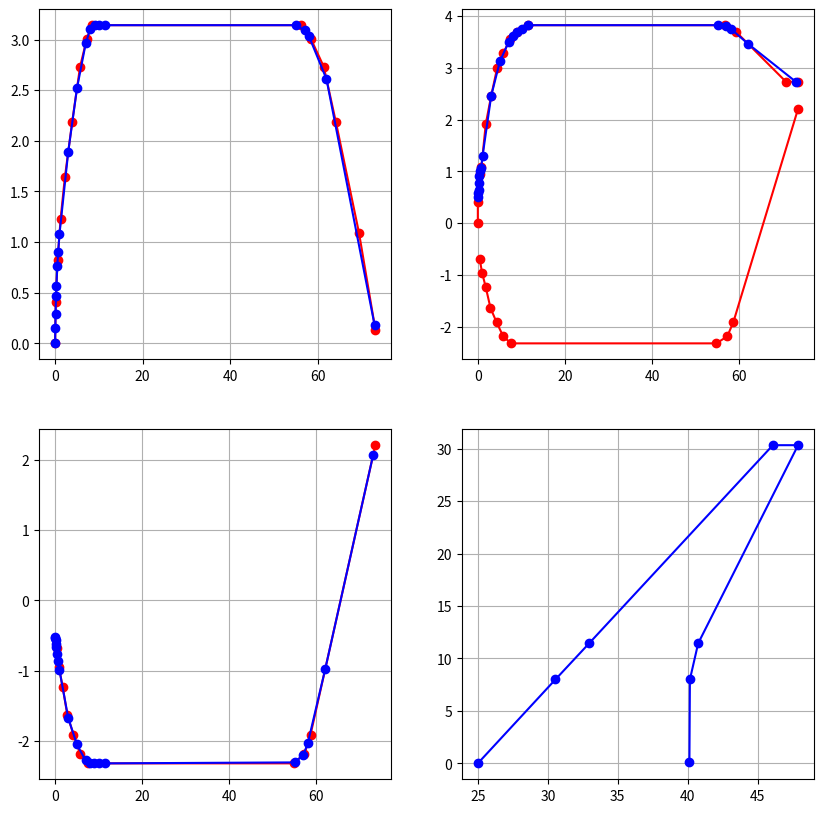

The matplotlib source for this figure:

# python imports 
import numpy as np
import  scipy
import matplotlib.pyplot as plt  
import os   
from scipy.interpolate import CubicSpline

def main():
    
    x_new   = np.array([0,0.05, 0.1, 0.2, 0.3, 0.5, 0.7, 1,3, 5, 7, 8, 9, 10, 11.5, 55, 57, 58, 62, 73]) 
    
    fuselage_width =  np.array([
        [-0.0006225766209242423, 0],
        [0.1400797397080149, 0.409775784753364],
        [0.5584512289692842, 0.819551569506728],
        [1.2544918911628864, 1.229327354260085],
        [2.228201726288817, 1.63910313901345],
        [3.8967070703664985, 2.185470852017936],
        [5.704047000910347, 2.7318385650224215],
        [7.232472605280017, 3.0050224215246644],
        [8.343771873630264, 3.141614349775786],  
        [56.102869617991175, 3.141614349775786],
        [58.46243501129506, 3.0050224215246644],
        [61.37671617384268, 2.7318385650224215],
        [64.15091759668229, 2.185470852017936],
        [69.42165126942918, 1.0927354260089643],
        [73.16582706766918, 0.1365919282511214]])
    
    fit_1 = scipy.interpolate.interp1d(fuselage_width[:,0], fuselage_width[:,1], kind='linear')
    fuselage_width_new =  fit_1(x_new)
    
    
    fuselage_height_top =  np.array([
    [-0.080312384099261, -47.943766816143],
    [-0.07844465423648828, -47.5339910313],
    [0.3405494116457062, -46.987623318385],
    [0.7576757476651252, -46.851031390134],
    [1.7332533126538303, -46.031479820627],
    [2.985254897333019, -45.4851121076233],
    [4.376091068478371, -44.9387443946188],
    [5.765682086381875, -44.6655605381165],
    [7.2941076907515425, -44.392376681614],
    [8.821910718500284, -44.2557847533632],
    [11.46039043797835, -44.1191928251121],
    [56.7204656259483, -44.1191928251121], 
    [59.357700192184495, -44.255784753363], 
    [70.73777824606361, -45.2119282511210],
    [73.51446997538692, -45.2119282511210]])
    
    fuselage_height_top[:,1] =  fuselage_height_top[:,1] +  47.943766816143
    fit_2 = scipy.interpolate.interp1d(fuselage_height_top[:,0], fuselage_height_top[:,1], kind='linear')  
    fuselage_height_top_new =  fit_2(x_new) 
    
    
    fuselage_height_bottom =  np.array([     
    [73.51446997538692, -45.21192825112107],
    [58.63800161839576, -49.85605381165919],
    [57.24841060049228, -50.12923766816143],
    [54.74876546748037, -50.26582959641255],
    [7.545006068984121, -50.26582959641255],
    [5.740779021544895, -50.12923766816143],
    [4.214843723658924, -49.85605381165919],
    [2.827743012239117, -49.58286995515694],
    [1.7189340503725665, -49.1730941704035],
    [0.8871716848174254, -48.8999103139013],
    [0.3330784921946117, -48.6267264573990]])
    

    fuselage_height_bottom[:,1] =  fuselage_height_bottom[:,1] +  47.943766816143
    fuselage_height_bottom[:,1][0] = 2.21
    fit_3 = scipy.interpolate.interp1d(fuselage_height_bottom[:,0][::-1], fuselage_height_bottom[:,1][::-1], kind='linear', fill_value="extrapolate")   
    fuselage_height_bottom_new = fit_3(x_new)
    
    main_wing = np.array([   
    [24.98960299,0], 
    [30.5429,8],
    [32.95,11.44],
    [46.09183755,30.32340807],
    [47.89668718,30.32340807],
    [40.75,11.44],
    [40.1591,8],
    [40.12319549,0.136591928]])  
     
    

    fig = plt.figure()
    fig.set_size_inches(10, 10) 

    axes = plt.subplot(2,2,1)
    axes.plot( fuselage_width[:,0], fuselage_width[:,1], 'ro-') 
    axes.plot( x_new  , fuselage_width_new , 'bo-')
    axes.grid(True)

    axes = plt.subplot(2,2,2)
    axes.plot(fuselage_height_bottom[:,0], fuselage_height_bottom[:,1], 'ro-' ) 
    axes.plot(fuselage_height_top[:,0], fuselage_height_top[:,1], 'ro-' ) 
    axes.plot( x_new  , fuselage_height_top_new, 'bo-' ) 
    axes.grid(True)

    axes = plt.subplot(2,2,3)
    axes.plot(fuselage_height_bottom[:,0], fuselage_height_bottom[:,1], 'ro-' ) 
    axes.plot( x_new , fuselage_height_bottom_new , 'bo-' )  
    axes.grid(True)

    axes = plt.subplot(2,2,4) 
    axes.plot(main_wing[:,0] ,main_wing[:,1], 'bo-' )      
    axes.grid(True)
    
    f_width =  fuselage_width_new * 2
    f_height =  fuselage_height_top_new - fuselage_height_bottom_new
    f_center_z =  (fuselage_height_top_new + fuselage_height_bottom_new) / 2
    
    
    for i in  range(len(f_width)):
        print('\n')
        print('Segment ' + str(i+1) )
        print(x_new[i]/x_new[-1]) 
        print(f_center_z[i]/x_new[-1] ) 
        print(f_height[i]) 
        print(f_width[i]) 
    return

if __name__ == '__main__': 
    main()
    plt.show()
       
